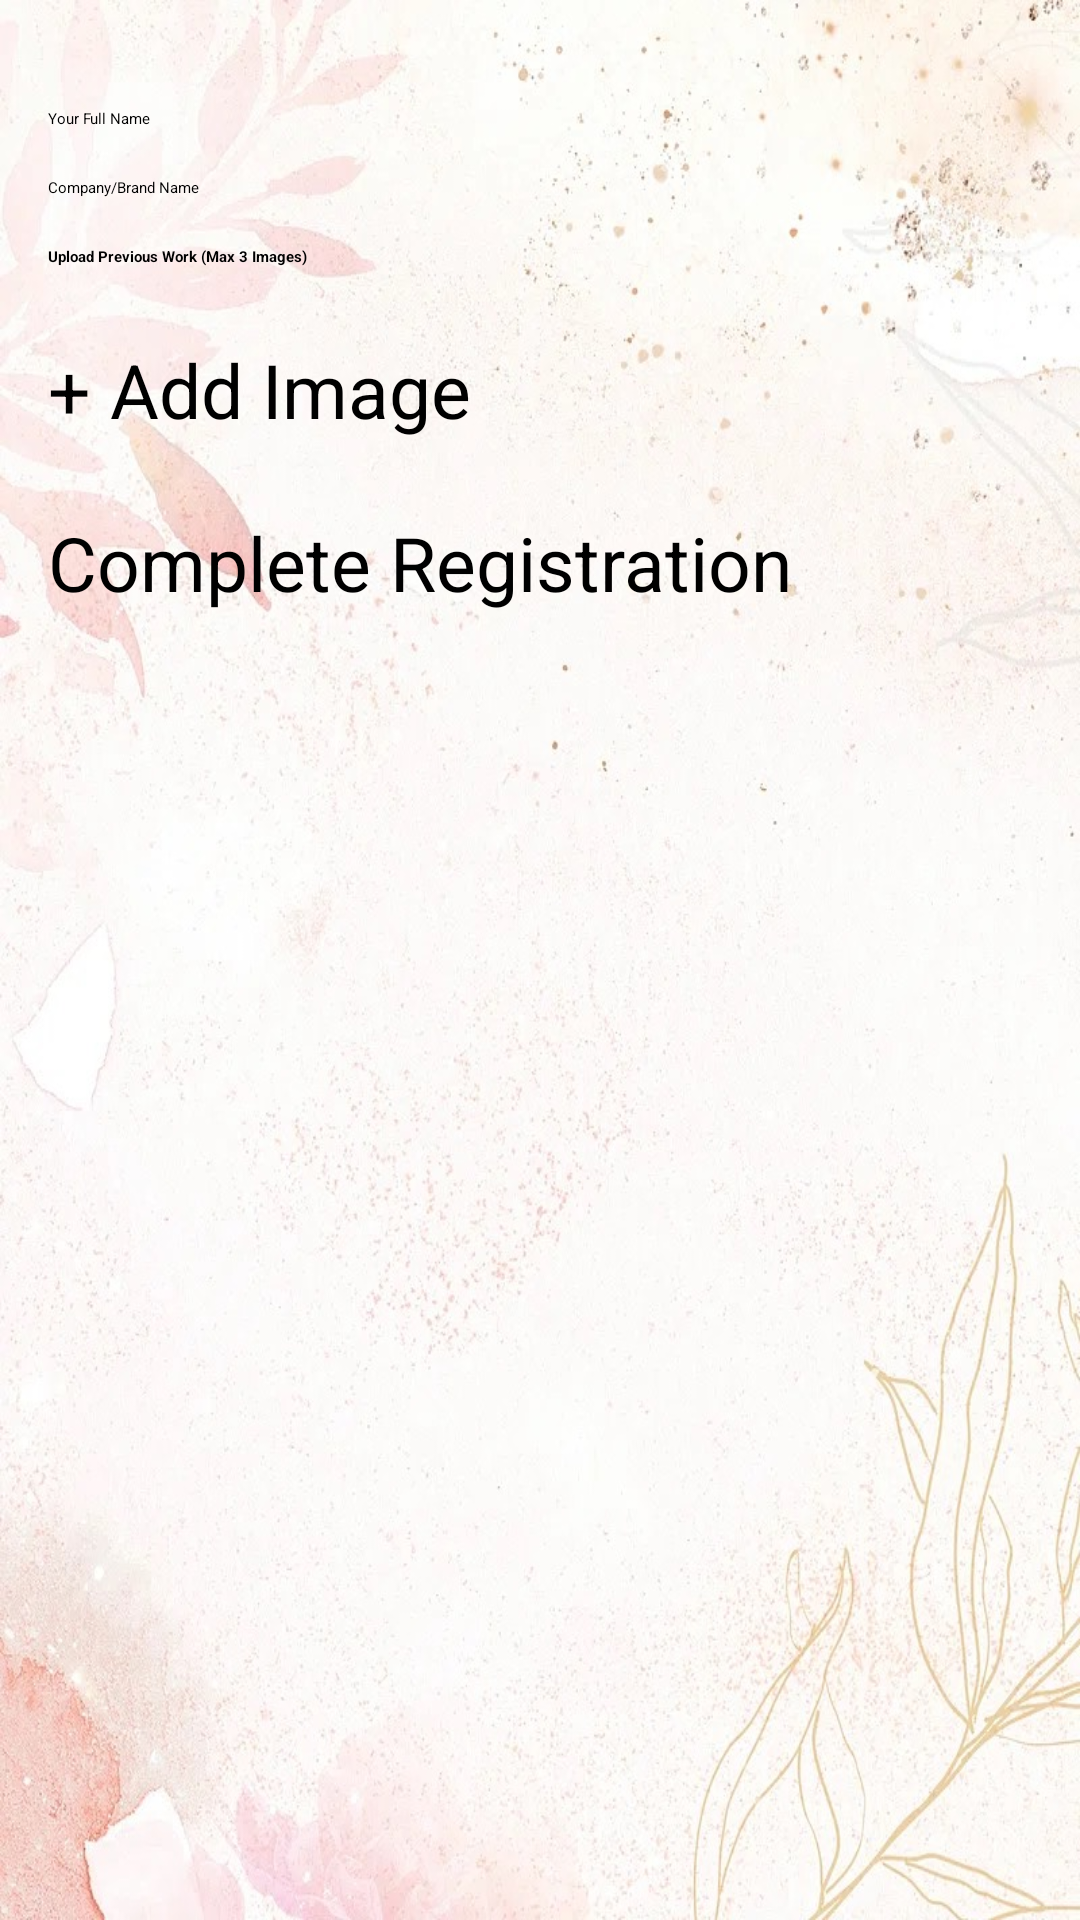

The Android layout XML behind this screen, and the referenced resources:
<!-- AndroidManifest.xml: application theme Theme.Cardify -->
<!-- res/layout/activity_vendor_registration.xml -->
<ScrollView xmlns:android="http://schemas.android.com/apk/res/android"
    android:layout_width="match_parent"
    android:layout_height="match_parent"
    android:background="@drawable/cardifybackground"
    android:padding="16dp">

    <LinearLayout
        android:layout_width="match_parent"
        android:layout_height="wrap_content"
        android:orientation="vertical">

        
        <EditText
            android:id="@+id/etVendorName"
            android:layout_marginTop="20dp"
            android:layout_width="match_parent"
            android:layout_height="wrap_content"
            android:hint="Your Full Name"
            android:layout_marginBottom="16dp"/>

        <EditText
            android:id="@+id/etCompanyName"
            android:layout_width="match_parent"
            android:layout_height="wrap_content"
            android:hint="Company/Brand Name"
            android:layout_marginBottom="16dp"/>

        
        <TextView
            android:layout_width="match_parent"
            android:layout_height="wrap_content"
            android:text="Upload Previous Work (Max 3 Images)"
            android:textStyle="bold"
            android:layout_marginBottom="8dp"/>

        <LinearLayout
            android:id="@+id/imageContainer"
            android:layout_width="match_parent"
            android:layout_height="wrap_content"
            android:orientation="horizontal"
            android:layout_marginBottom="16dp">

            
        </LinearLayout>

        <Button
            android:id="@+id/btnAddImage"
            android:layout_width="match_parent"
            android:backgroundTint="@color/pink"
            android:textSize="25dp"
            android:textColor="@color/black"
            android:layout_height="wrap_content"
            android:text="+ Add Image"
            android:layout_marginBottom="24dp"/>

        <Button
            android:id="@+id/btnSubmitVendor"
            android:layout_width="match_parent"
            android:layout_height="wrap_content"
            android:backgroundTint="@color/pink"
            android:textSize="25dp"
            android:textColor="@color/black"
            android:text="Complete Registration"/>
    </LinearLayout>
</ScrollView>
<!-- resources referenced by this layout -->
<resources>
  <color name="black">#FF000000</color>
  <color name="pink">#EDBFCF</color>
  <!-- drawable cardifybackground: jpg bitmap (drawable, 176111 bytes) -->
  <style name="Theme.Cardify" parent="Base.Theme.Cardify">
          
          <item name="android:navigationBarColor">@android:color/transparent</item>
          <item name="android:statusBarColor">@android:color/transparent</item>
          <item name="android:windowLightStatusBar">?attr/isLightTheme</item>
      </style>
</resources>
